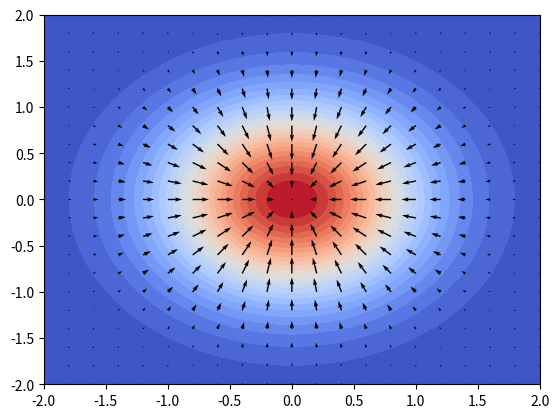

Reproduce this figure in Python.
# gradient.py
# -------------------------------------------------------------------------
# Calculate and display the gradient of a two-dimensional Gaussian.
# ------------------------------------------------------------------------- 
import numpy as np
import matplotlib.pyplot as plt

coords = np.linspace(-2, 2, 101)
X, Y = np.meshgrid(coords[::5], coords[::5])	# coarse grid for vector field
R = np.sqrt(X**2 + Y**2)
Z = np.exp(-R**2)
x, y = np.meshgrid(coords, coords)				# fine grid for contour plot
r = np.sqrt(x**2 + y**2)
z = np.exp(-r**2)

ds = coords[5] - coords[0]						# coarse grid spacing
dX, dY = np.gradient(Z, ds)						# calculate gradient

plt.figure()
plt.contourf(x, y, z, 25)					
plt.set_cmap('coolwarm')
plt.quiver(X, Y, dX.transpose(), dY.transpose(), scale=25, color='k')
plt.axis('tight')
plt.show()
